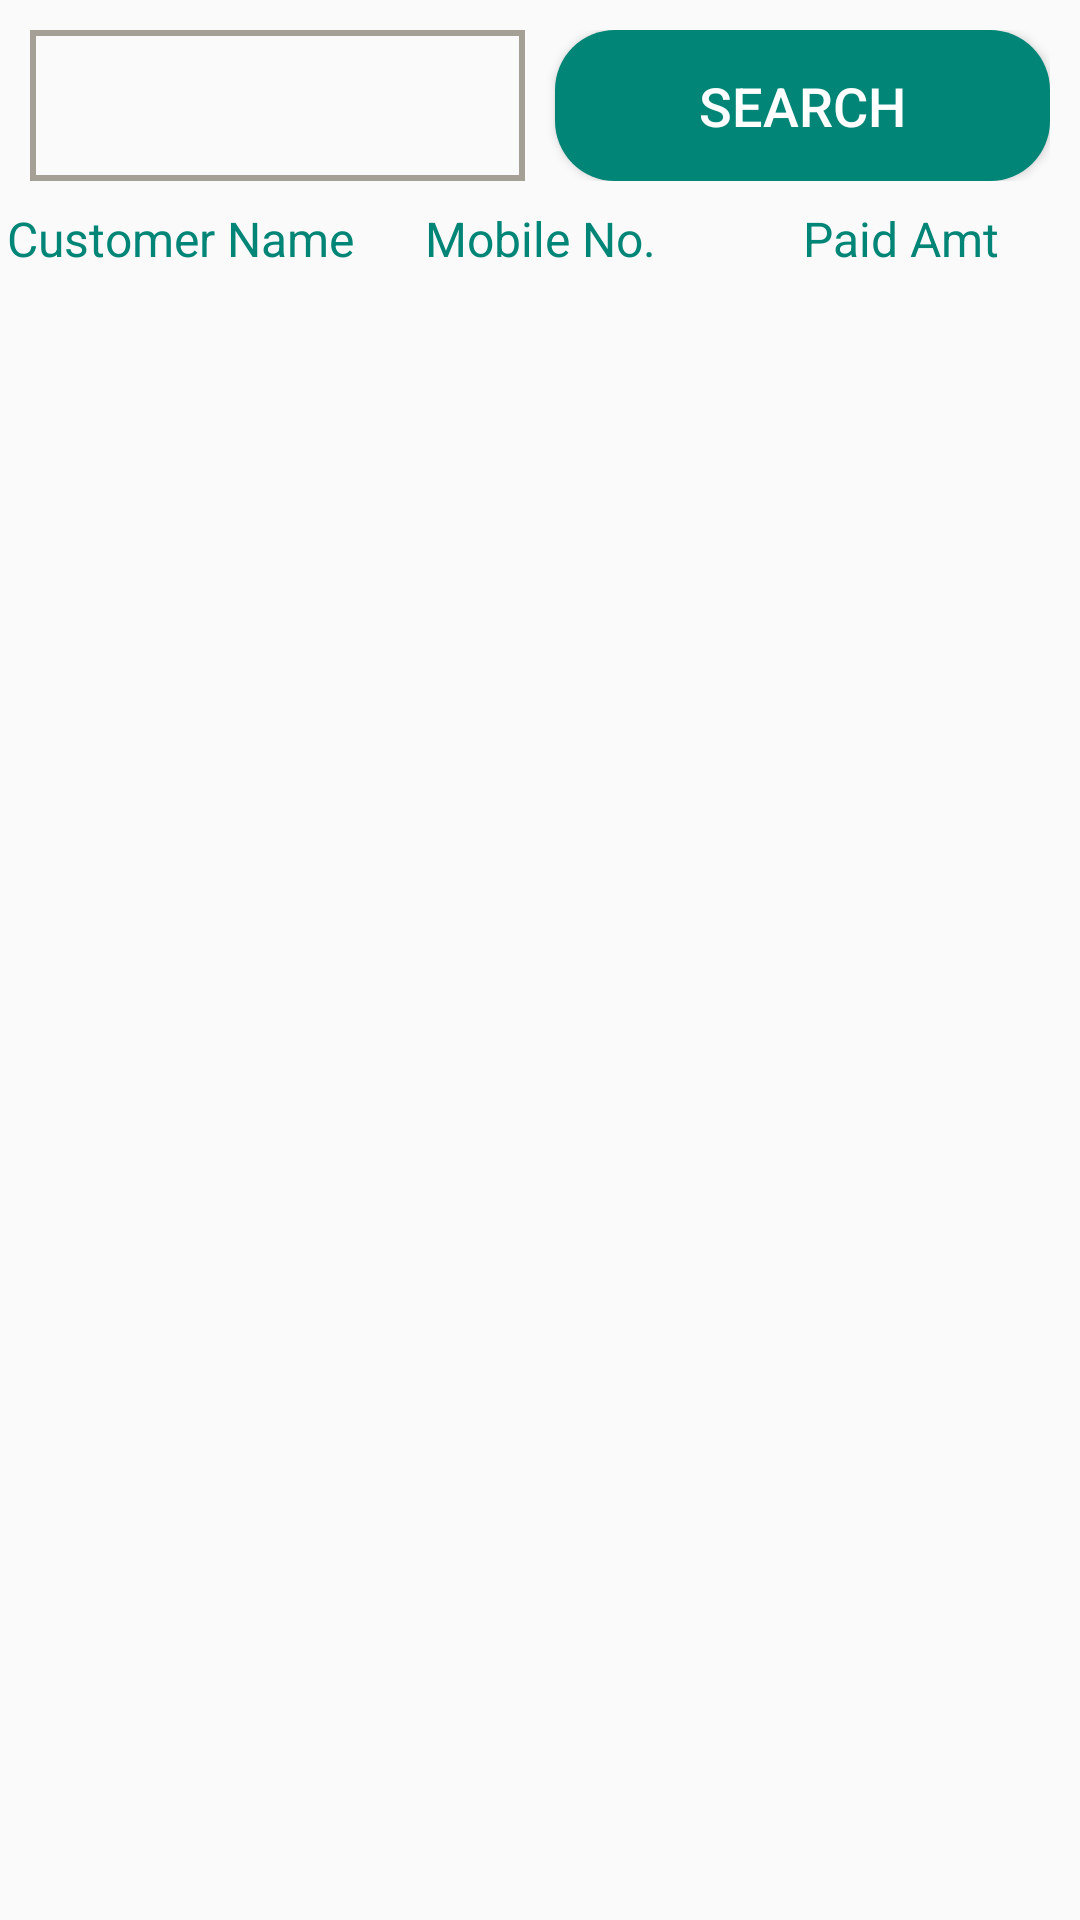

Reconstruct the res/layout file that produces this screen, plus the resources it refers to.
<!-- AndroidManifest.xml: application theme AppTheme -->
<!-- res/layout/activity_reports.xml -->
<?xml version="1.0" encoding="utf-8"?>
<LinearLayout xmlns:android="http://schemas.android.com/apk/res/android"
    xmlns:tools="http://schemas.android.com/tools"
    android:layout_width="match_parent"
    android:layout_height="match_parent"
    tools:context=".ReportsActivity"
    android:orientation="vertical">

    <LinearLayout
        android:layout_width="match_parent"
        android:layout_height="match_parent"
        android:layout_marginTop="10dp"
        android:orientation="vertical">

        <LinearLayout
            android:layout_width="match_parent"
            android:layout_height="match_parent"
            android:layout_marginLeft="10dp"
            android:layout_marginRight="10dp"
            android:layout_weight=".98"
            android:orientation="horizontal">

            <Spinner
                android:id="@+id/tvselectmonth"
                android:layout_width="match_parent"
                android:layout_height="match_parent"
                android:layout_marginRight="5dp"
                android:layout_weight="1"
                android:background="@drawable/textbg"
                android:gravity="center"
                android:text="Select Month"
                android:textColor="@color/colorPrimary"
                android:textSize="18sp"
                android:textStyle="italic" />

            <Button
                android:id="@+id/btnsearchmonth"
                android:layout_width="match_parent"
                android:layout_height="match_parent"
                android:layout_marginLeft="5dp"
                android:layout_weight="1"
                android:background="@drawable/buttonbg"
                android:text="Search"
                android:textColor="@color/white"
                android:textSize="18sp" />
        </LinearLayout>

        <LinearLayout
            android:layout_width="match_parent"
            android:layout_height="match_parent"
            android:layout_weight="1"
            android:gravity="center"
            android:orientation="horizontal">

            <TextView
                android:id="@+id/textView18"
                android:layout_width="match_parent"
                android:layout_height="match_parent"
                android:layout_weight="1"
                android:gravity="center"
                android:text="Customer Name"
                android:textColor="@color/colorPrimary"
                android:textSize="16sp" />

            <TextView
                android:id="@+id/textView17"
                android:layout_width="match_parent"
                android:layout_height="match_parent"
                android:layout_weight="1"
                android:gravity="center"
                android:text="Mobile No."
                android:textColor="@color/colorPrimary"
                android:textSize="16sp" />

            <TextView
                android:id="@+id/textView16"
                android:layout_width="match_parent"
                android:layout_height="match_parent"
                android:layout_weight="1"
                android:gravity="center"
                android:text="Paid Amt"
                android:textColor="@color/colorPrimary"
                android:textSize="16sp" />
        </LinearLayout>

        <LinearLayout
            android:layout_width="match_parent"
            android:layout_height="match_parent"
            android:layout_marginLeft="10dp"
            android:layout_marginTop="10dp"
            android:layout_marginRight="10dp"
            android:layout_weight=".15"
            android:orientation="vertical">

            <android.support.v7.widget.RecyclerView
                android:id="@+id/rcreportmonth"
                android:layout_width="match_parent"
                android:layout_height="match_parent" />
        </LinearLayout>
    </LinearLayout>

</LinearLayout>
<!-- resources referenced by this layout -->
<resources>
  <color name="colorPrimary">#008577</color>
  <color name="white">#ffffff</color>
  <!-- drawable buttonbg (drawable) -->
  <?xml version="1.0" encoding="utf-8"?>
  <shape xmlns:android="http://schemas.android.com/apk/res/android"
      android:shape="rectangle">
      <corners android:radius="20dp"/>
      <solid android:color="@color/colorPrimary"/>
      <size android:width="70dp"
          android:height="20dp"/>
  
  </shape>
  <!-- drawable textbg (drawable) -->
  <?xml version="1.0" encoding="utf-8"?>
  <shape xmlns:android="http://schemas.android.com/apk/res/android"
      android:shape="rectangle">
      <size android:height="20dp"
          android:width="70dp"/>
      <solid android:color="@android:color/transparent"/>
      <stroke android:color="@color/colortextbg"
          android:width="2dp"/>
  
  </shape>
  <style name="AppTheme" parent="Theme.AppCompat.Light.NoActionBar">
          
          <item name="colorPrimary">@color/colorPrimary</item>
          <item name="colorPrimaryDark">@color/colorPrimaryDark</item>
          <item name="colorAccent">@color/colorAccent</item>
      </style>
  <color name="colortextbg">#A4A096</color>
  <color name="colorPrimaryDark">#00574b</color>
  <color name="colorAccent">#00000000</color>
</resources>
